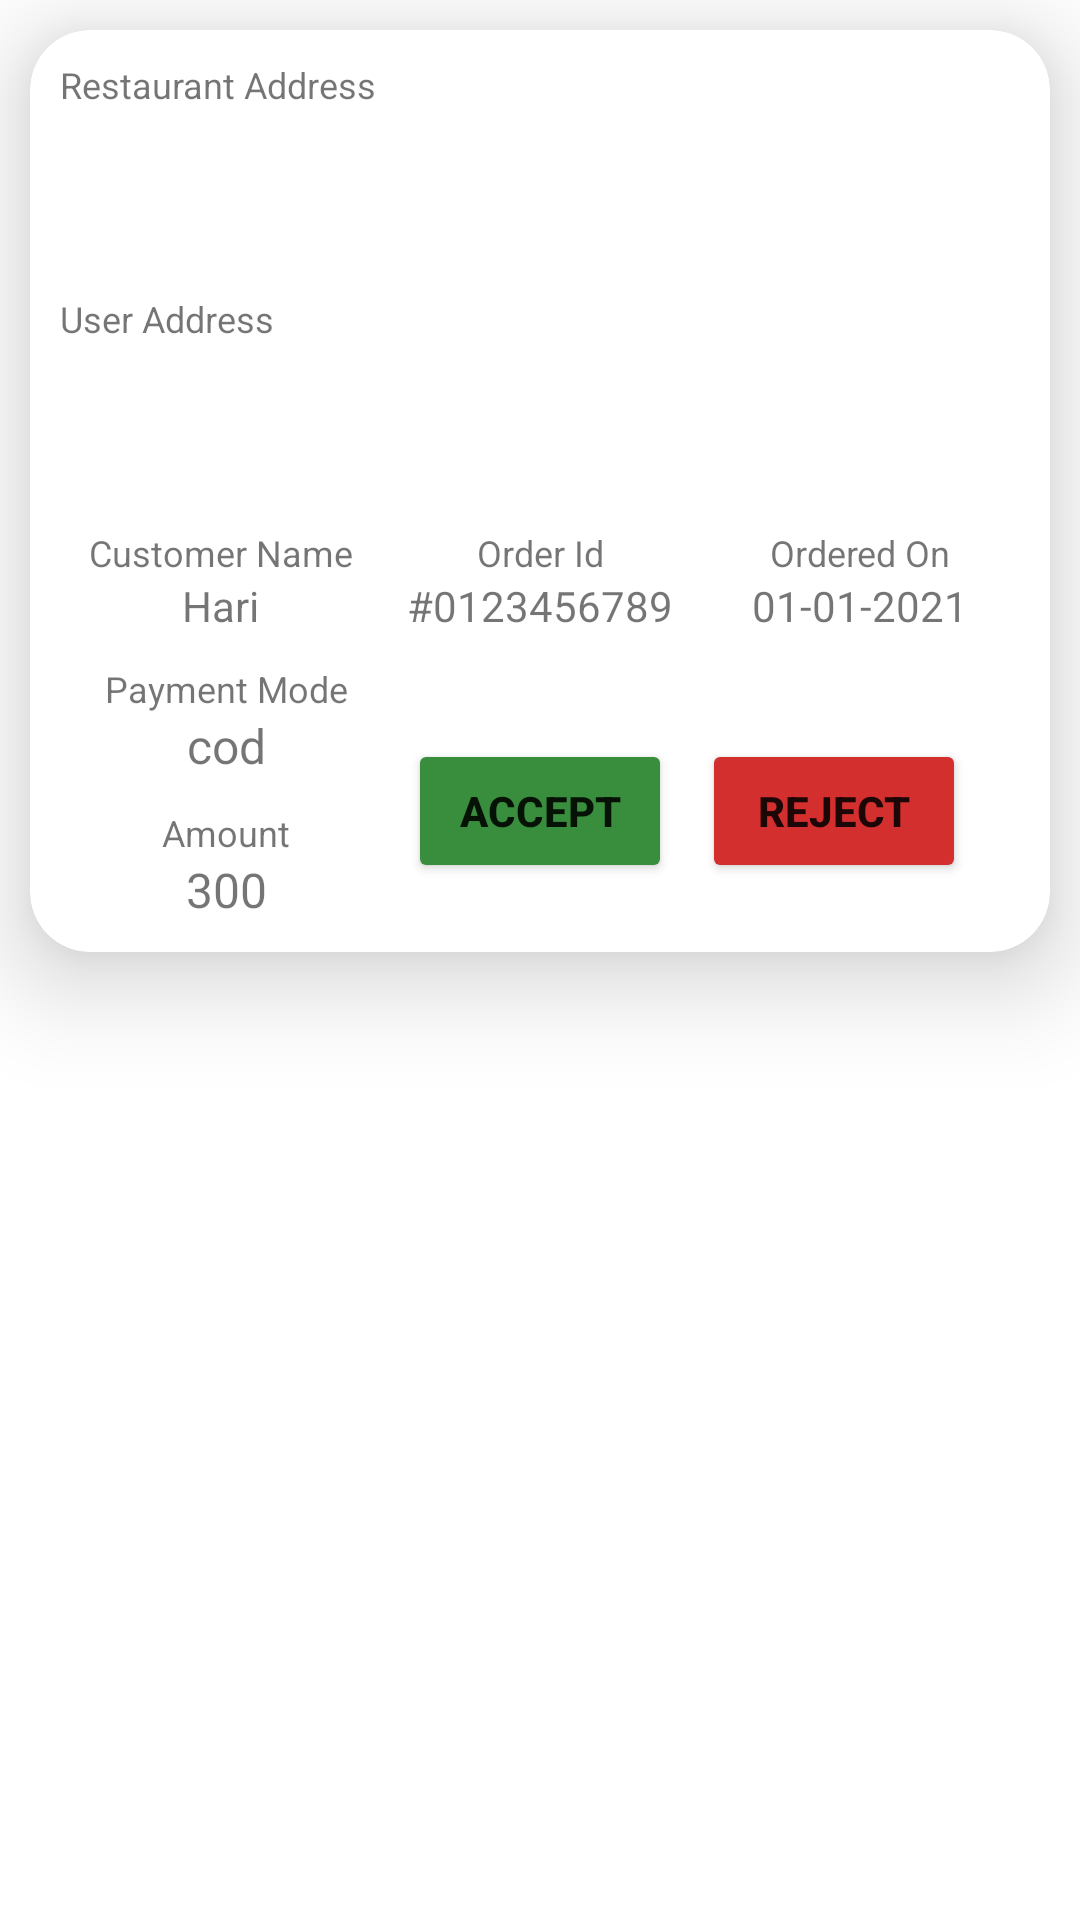

This screen was rendered from an Android layout file. Write that file and the resources it references.
<!-- AndroidManifest.xml: application theme Theme.Foodies_delivery -->
<!-- res/layout/new_orders_design.xml -->
<?xml version="1.0" encoding="utf-8"?>
<RelativeLayout xmlns:android="http://schemas.android.com/apk/res/android"
    xmlns:app="http://schemas.android.com/apk/res-auto"
    android:layout_width="match_parent"
    android:layout_height="wrap_content">

    <androidx.cardview.widget.CardView
        android:id="@+id/newOrd_card"
        android:layout_width="match_parent"
        android:layout_height="wrap_content"
        android:layout_gravity="center"
        android:layout_margin="10dp"
        app:cardCornerRadius="20dp"
        app:cardElevation="20dp">


        <RelativeLayout
            android:layout_width="match_parent"
            android:layout_height="wrap_content">

            <TextView
                android:id="@+id/dlvr_text2"
                android:layout_width="wrap_content"
                android:layout_height="wrap_content"
                android:padding="10dp"
                android:text="@string/restaurant_address"
                android:textSize="12sp" />

            <TextView
                android:id="@+id/newOrd_resort_add"
                android:layout_width="match_parent"
                android:layout_height="wrap_content"
                android:layout_below="@id/dlvr_text2"
                android:drawableLeft="@drawable/location"
                android:inputType="textMultiLine"
                android:padding="10dp"
                android:textSize="16sp"
                android:textStyle="bold" />

            <TextView
                android:id="@+id/dlvr_text4"
                android:layout_width="wrap_content"
                android:layout_height="wrap_content"
                android:layout_below="@id/newOrd_resort_add"
                android:padding="10dp"
                android:text="@string/user_address"
                android:textSize="12sp" />

            <TextView
                android:id="@+id/newOrd_user_add"
                android:layout_width="match_parent"
                android:layout_height="wrap_content"
                android:layout_below="@id/dlvr_text4"
                android:drawableLeft="@drawable/location"
                android:inputType="textMultiLine"
                android:padding="10dp"
                android:textSize="16sp"
                android:textStyle="bold" />

            <LinearLayout
                android:id="@+id/dlvr_lnr1"
                android:layout_width="match_parent"
                android:layout_height="wrap_content"
                android:layout_below="@id/newOrd_user_add"
                android:orientation="horizontal"
                android:paddingLeft="10dp"
                android:paddingTop="10dp"
                android:paddingRight="10dp">

                <TextView
                    android:layout_width="match_parent"
                    android:layout_height="wrap_content"
                    android:layout_weight="1"
                    android:gravity="center_horizontal"
                    android:text="@string/customer_name"
                    android:textSize="12sp" />

                <TextView
                    android:layout_width="match_parent"
                    android:layout_height="wrap_content"
                    android:layout_weight="1"
                    android:gravity="center_horizontal"
                    android:text="@string/order_id"
                    android:textSize="12sp" />

                <TextView
                    android:layout_width="match_parent"
                    android:layout_height="wrap_content"
                    android:layout_weight="1"
                    android:gravity="center_horizontal"
                    android:text="@string/ordered_on"
                    android:textSize="12sp" />
            </LinearLayout>


            <LinearLayout
                android:id="@+id/dlvr_lnr2"
                android:layout_width="match_parent"
                android:layout_height="wrap_content"
                android:layout_below="@id/dlvr_lnr1"
                android:orientation="horizontal"
                android:paddingLeft="10dp"
                android:paddingRight="10dp">

                <TextView
                    android:id="@+id/newOrd_cname"
                    android:layout_width="match_parent"
                    android:layout_height="wrap_content"
                    android:layout_weight="1"
                    android:gravity="center_horizontal"
                    android:text="Hari"
                    android:textSize="14sp" />

                <TextView
                    android:id="@+id/newOrd_Ord"
                    android:layout_width="match_parent"
                    android:layout_height="wrap_content"
                    android:layout_weight="1"
                    android:gravity="center_horizontal"
                    android:text="#0123456789"
                    android:textSize="14sp" />

                <TextView
                    android:id="@+id/newOrd_date"
                    android:layout_width="match_parent"
                    android:layout_height="wrap_content"
                    android:layout_weight="1"
                    android:gravity="center_horizontal"
                    android:text="01-01-2021"
                    android:textSize="14sp" />
            </LinearLayout>

            <LinearLayout
                android:id="@+id/dlvr_lnr31"
                android:layout_width="wrap_content"
                android:layout_height="wrap_content"
                android:layout_below="@id/dlvr_lnr2"
                android:orientation="vertical"
                android:paddingLeft="25dp"
                android:paddingTop="10dp">

                <TextView
                    android:layout_width="wrap_content"
                    android:layout_height="wrap_content"
                    android:layout_gravity="center"
                    android:text="Payment Mode"
                    android:textSize="12sp" />

                <TextView
                    android:id="@+id/newOrd_mode"
                    android:layout_width="wrap_content"
                    android:layout_height="wrap_content"
                    android:layout_gravity="center"
                    android:text="cod"
                    android:textSize="16sp" />

                <TextView
                    android:layout_width="wrap_content"
                    android:layout_height="wrap_content"
                    android:layout_gravity="center"
                    android:layout_marginTop="10dp"
                    android:text="Amount"
                    android:textSize="12sp"
                    android:id="@+id/dlvr_text3"/>

                <TextView
                    android:id="@+id/newOrd_amount"
                    android:layout_width="wrap_content"
                    android:layout_height="wrap_content"
                    android:layout_gravity="center"
                    android:layout_marginBottom="10dp"
                    android:text="300"
                    android:textSize="16sp" />

            </LinearLayout>

            
            
            
            
            
            
            
            
            
            
            

            
            
            
            
            
            
            

            
            
            
            
            
            
            

            

            
            
            
            
            
            
            
            
            
            

            
            
            
            
            
            
            
            

            
            
            
            
            
            
            
            

            

            <Button
                android:id="@+id/dlvr_button1"
                android:layout_width="wrap_content"
                android:layout_height="wrap_content"
                android:layout_below="@id/dlvr_lnr2"
                android:layout_centerInParent="true"
                android:layout_marginTop="35dp"
                android:backgroundTint="@color/card_background"
                android:text="ACCEPT"
                android:textStyle="bold"
                app:cornerRadius="20dp"
                android:padding="10dp"/>

            <Button
                android:id="@+id/dlvr_button2"
                android:layout_width="wrap_content"
                android:layout_height="wrap_content"
                android:layout_below="@id/dlvr_lnr2"
                android:layout_marginLeft="10dp"
                android:layout_marginTop="35dp"
                android:layout_marginRight="20dp"
                android:layout_toRightOf="@id/dlvr_button1"
                android:backgroundTint="#D32F2F"
                android:text="REJECT"
                android:textStyle="bold"
                app:cornerRadius="20dp"
                android:padding="10dp"/>




        </RelativeLayout>
    </androidx.cardview.widget.CardView>
</RelativeLayout>
<!-- resources referenced by this layout -->
<resources>
  <color name="card_background">#388E3C</color>
  <string name="customer_name">Customer Name</string>
  <string name="order_id">Order Id</string>
  <string name="ordered_on">Ordered On</string>
  <string name="restaurant_address">Restaurant Address</string>
  <string name="user_address">User Address</string>
  <style name="Theme.Foodies_delivery" parent="Theme.MaterialComponents.DayNight.NoActionBar">
          
          <item name="colorPrimary">@color/purple_200</item>
          <item name="colorPrimaryVariant">@color/purple_700</item>
          <item name="colorOnPrimary">@color/white</item>
          
          <item name="colorSecondary">@color/teal_200</item>
          <item name="colorSecondaryVariant">@color/teal_700</item>
          <item name="colorOnSecondary">@color/black</item>
          
          <item name="android:statusBarColor" tools:targetApi="l">?attr/colorPrimaryVariant</item>
          
      </style>
  <color name="purple_200">#FFBB86FC</color>
  <color name="purple_700">#FF3700B3</color>
  <color name="white">#FFFFFFFF</color>
  <color name="teal_200">#FF03DAC5</color>
  <color name="teal_700">#FF018786</color>
  <color name="black">#FF000000</color>
</resources>
